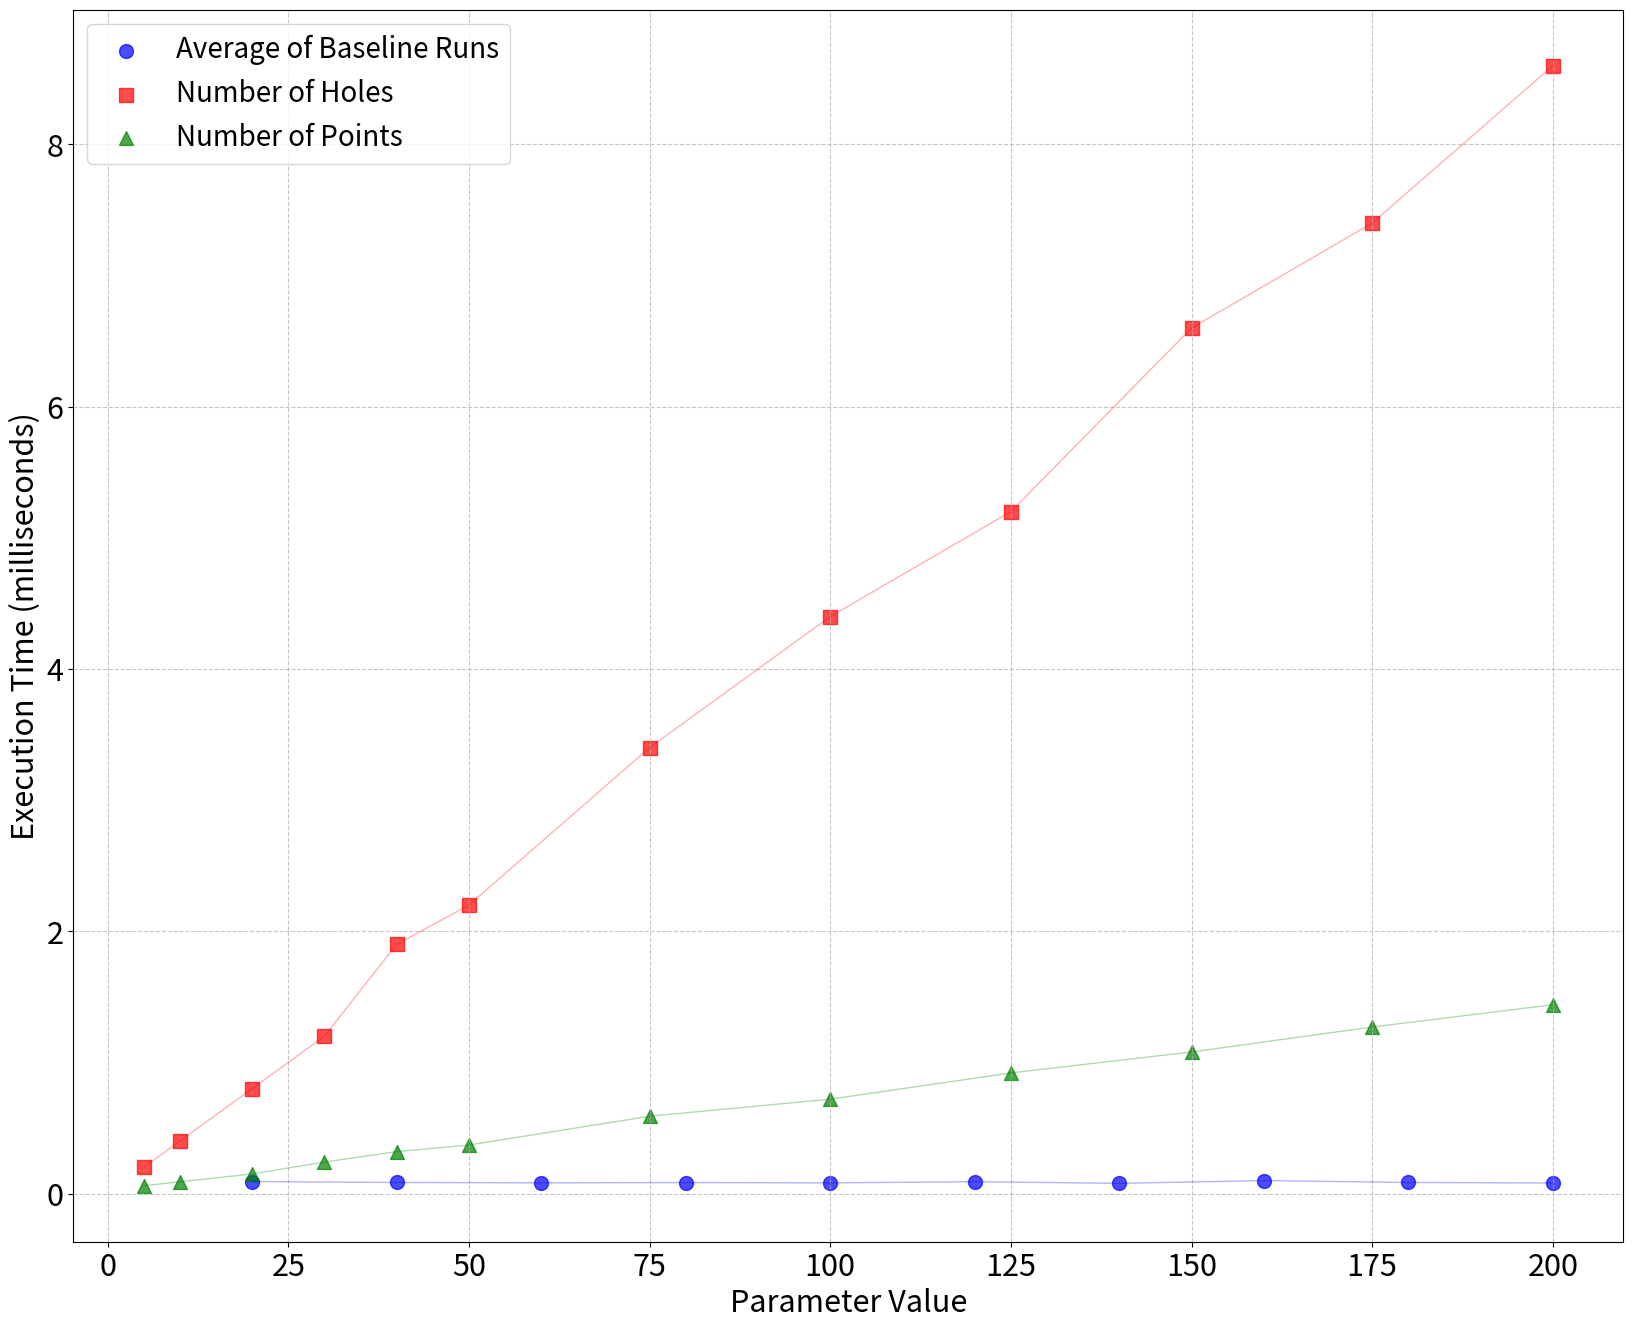

Write the Python code that produced this figure.
import matplotlib.pyplot as plt
import numpy as np

# Data from your graphs
# Graph 1: Number of Runs vs Execution Time
# runs_x = [1, 2, 3, 4, 5, 6, 7, 8, 9, 10]
# runs_x = [5, 10, 20, 30, 40, 50, 75, 100, 125, 150, 175, 200]
runs_x = [20, 40, 60, 80, 100, 120, 140, 160, 180, 200]
runs_y = [
    0.0918,
    0.0848,
    0.0820,
    0.0842,
    0.0818,
    0.0906,
    0.0783,
    0.0991,
    0.0849,
    0.0810,
]

# Graph 2: Number of Holes vs Execution Time
holes_x = [5, 10, 20, 30, 40, 50, 75, 100, 125, 150, 175, 200]
holes_y = [0.2, 0.4, 0.8, 1.2, 1.9, 2.2, 3.4, 4.4, 5.2, 6.6, 7.4, 8.6]

# Graph 3: Number of Points vs Execution Time
points_x = [5, 10, 20, 30, 40, 50, 75, 100, 125, 150, 175, 200]
points_y = [0.06, 0.09, 0.15, 0.24, 0.32, 0.37, 0.59, 0.72, 0.92, 1.08, 1.27, 1.44]

# Graph 4: Range of Points vs Execution Time
# range_x = [0, 200, 400, 600, 800, 1000, 1200, 1500, 1800, 2000, 2200, 2500, 2800]
# range_y = [
#     0.0871,
#     0.0802,
#     0.0819,
#     0.0816,
#     0.0828,
#     0.0825,
#     0.0825,
#     0.1025,
#     0.0893,
#     0.0813,
#     0.0794,
#     0.0819,
#     0.0860,
# ]
#
# Create the combined plot
plt.figure(figsize=(20, 16))

# Plot each dataset with different colors and markers
plt.scatter(
    runs_x,
    runs_y,
    color="blue",
    marker="o",
    s=100,
    alpha=0.7,
    label="Average of Baseline Runs",
)
plt.scatter(
    holes_x, holes_y, color="red", marker="s", s=100, alpha=0.7, label="Number of Holes"
)
plt.scatter(
    points_x,
    points_y,
    color="green",
    marker="^",
    s=100,
    alpha=0.7,
    label="Number of Points",
)
# plt.scatter(
#     range_x,
#     range_y,
#     color="orange",
#     marker="D",
#     s=100,
#     alpha=0.7,
#     label="Range of Points",
# )

# Optional: Add connecting lines for each dataset
plt.plot(runs_x, runs_y, color="blue", alpha=0.3, linestyle="-", linewidth=1)
plt.plot(holes_x, holes_y, color="red", alpha=0.3, linestyle="-", linewidth=1)
plt.plot(points_x, points_y, color="green", alpha=0.3, linestyle="-", linewidth=1)
# plt.plot(range_x, range_y, color="orange", alpha=0.3, linestyle="-", linewidth=1)

# Customize the plot
plt.xlabel("Parameter Value", fontsize=22)
plt.ylabel("Execution Time (milliseconds)", fontsize=22)
plt.xticks(fontsize=22)
plt.yticks(fontsize=22)
plt.legend(loc="upper left", fontsize=20)
plt.grid(True, linestyle="--", alpha=0.7)

# Adjust layout and display
# plt.tight_layout()
plt.show()

# Optional: Save the plot
# plt.savefig('combined_performance_analysis.png', dpi=300, bbox_inches='tight')

# print("Plot generated successfully!")
# print("\nData Summary:")
# print(f"Number of Runs: {len(runs_x)} points, range {min(runs_x)}-{max(runs_x)}")
# # print(f"Number of Holes: {len(holes_x)} points, range {min(holes_x)}-{max(holes_x)}")
# print(
#     f"Number of Points: {len(points_x)} points, range {min(points_x)}-{max(points_x)}"
# )
# print(f"Range of Points: {len(range_x)} points, range {min(range_x)}-{max(range_x)}")
